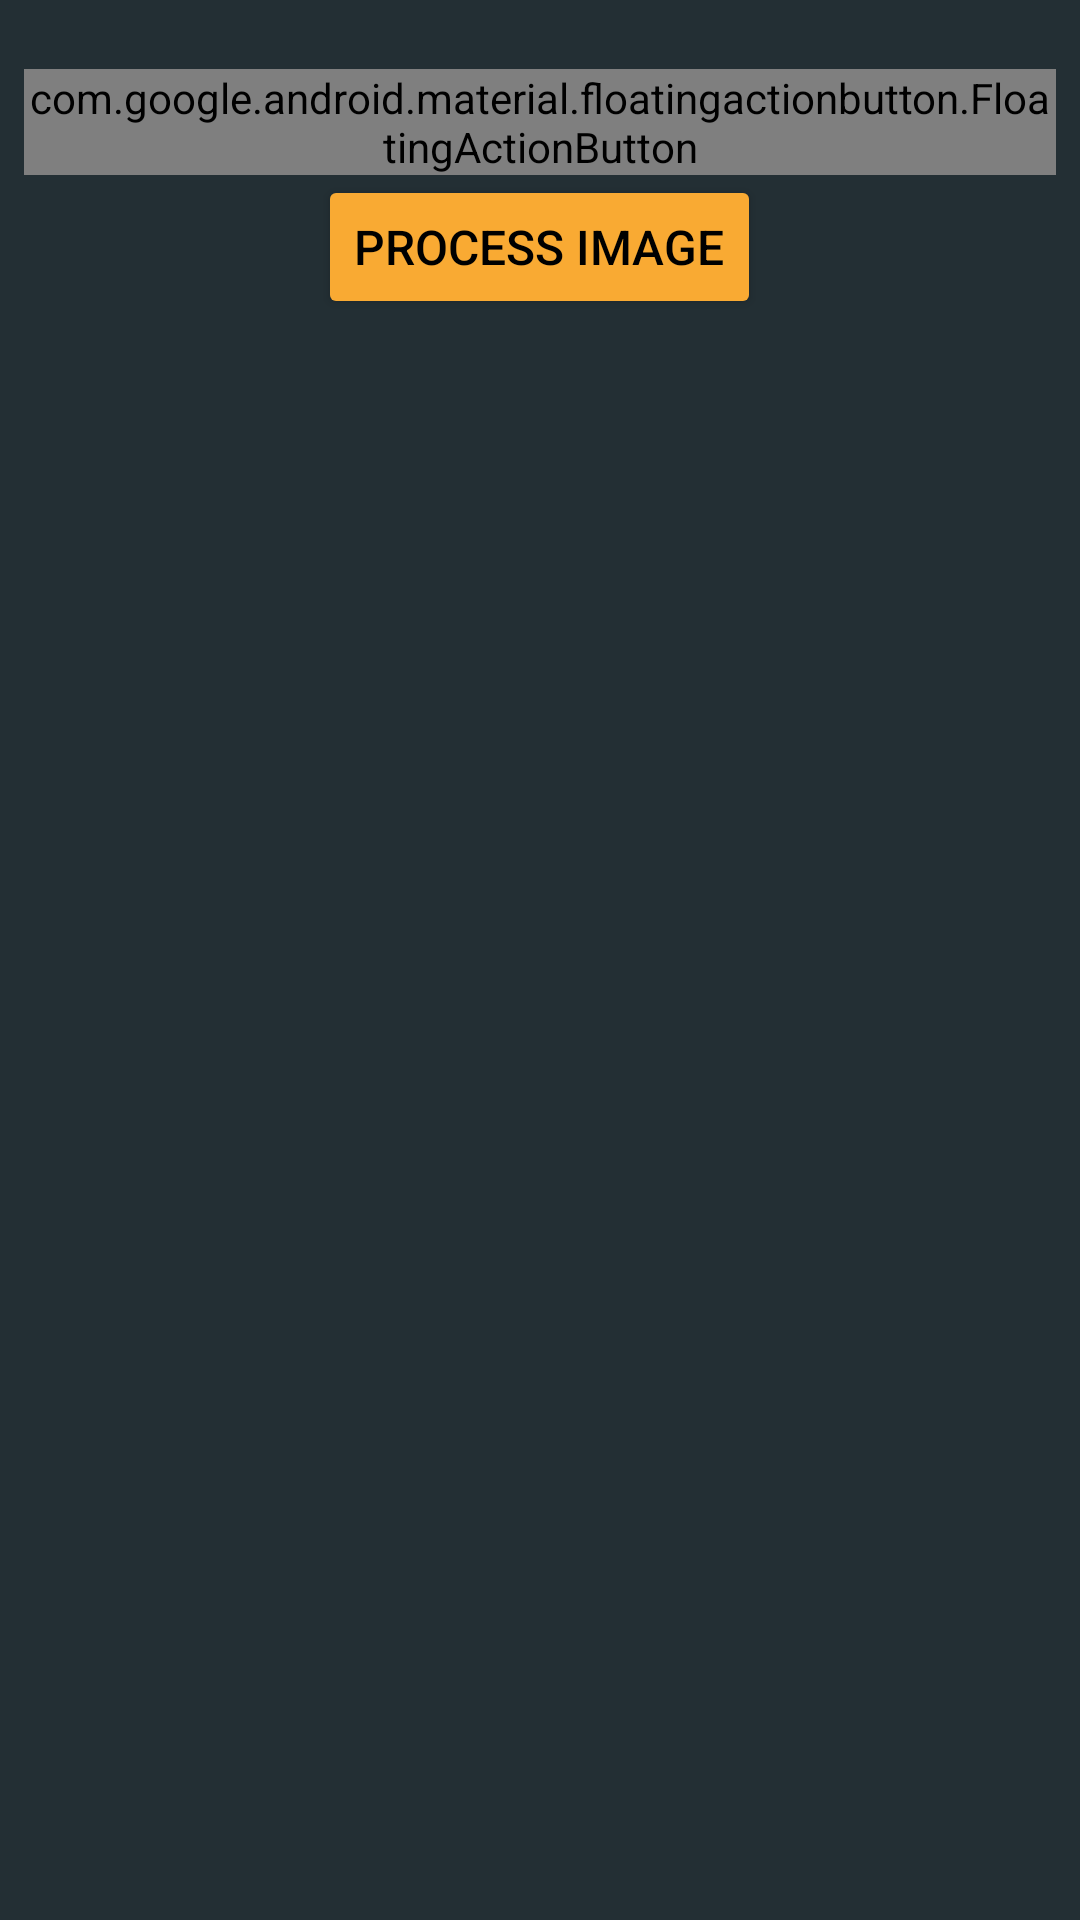

Here is an Android app screen rendered from its layout file. Give the layout XML and the strings, colors and styles it references.
<!-- AndroidManifest.xml: application theme CustomWMAStyle -->
<!-- res/layout/activity_process_image.xml -->
<?xml version="1.0" encoding="utf-8"?>
<ScrollView xmlns:android="http://schemas.android.com/apk/res/android"
    xmlns:app="http://schemas.android.com/apk/res-auto"
    xmlns:tools="http://schemas.android.com/tools"
    android:layout_width="match_parent"
    android:layout_height="match_parent"
    tools:context=".activities.ImageProcessingActivities.ProcessImageActivity"
    android:background="@color/colorPrimaryDarkCUSTOM">

    <LinearLayout
        android:layout_width="match_parent"
        android:layout_height="wrap_content"
        android:layout_marginStart="8dp"
        android:layout_marginTop="8dp"
        android:layout_marginEnd="8dp"
        android:orientation="vertical"
        android:paddingTop="15dp"
        app:layout_constraintBottom_toBottomOf="parent"
        app:layout_constraintEnd_toEndOf="parent"
        app:layout_constraintStart_toStartOf="parent"
        app:layout_constraintTop_toTopOf="parent">

            <com.google.android.material.floatingactionbutton.FloatingActionButton
                android:id="@+id/backToTakeImage"
                style="@style/Widget.MaterialComponents.FloatingActionButton"
                android:layout_width="wrap_content"
                android:layout_height="wrap_content"
                app:srcCompat="@drawable/ic_arrow_back_black_18dp" />

            <Button
                android:id="@+id/button"
                style="@style/Widget.AppCompat.Button"
                android:layout_width="wrap_content"
                android:layout_height="wrap_content"
                android:layout_gravity="center_horizontal"
                android:backgroundTint="@color/colorAccentCUSTOM"
                android:text="Process Image"
                android:textColor="#000000"
                android:textSize="16sp" />

        <TextView
            android:id="@+id/txtContent"
            android:textColor="@color/white"
            android:layout_width="wrap_content"
            android:layout_height="wrap_content"
            android:text="" />

        <View
            android:id="@+id/view5"
            android:layout_width="wrap_content"
            android:layout_height="15dip"
            android:background="@color/colorAccentCUSTOM"
            android:visibility="gone" />

        <ImageView
            android:id="@+id/imgview2"
            android:layout_width="wrap_content"
            android:layout_height="wrap_content" />

        <Button
            android:id="@+id/buttonSubmit"
            android:visibility="gone"
            style="@style/Widget.AppCompat.Button"
            android:layout_width="wrap_content"
            android:layout_height="wrap_content"
            android:layout_gravity="center_horizontal"
            android:backgroundTint="@color/colorAccentCUSTOM"
            android:text="Submit Analysis"
            android:textColor="#000000"
            android:textSize="16sp" />










    </LinearLayout>

</ScrollView>
<!-- resources referenced by this layout -->
<resources>
  <color name="colorAccentCUSTOM">#F9AA33</color>
  <color name="colorPrimaryDarkCUSTOM">#232F34</color>
  <color name="white">#FFFFFF</color>
  <style name="CustomWMAStyle" parent="Theme.AppCompat.Light.DarkActionBar">
          
          <item name="colorPrimary">@color/colorPrimaryCUSTOM</item>
          <item name="colorPrimaryDark">@color/colorPrimaryDarkCUSTOM</item>
          <item name="colorAccent">@color/colorAccentCUSTOM</item>
      </style>
  <color name="colorPrimaryCUSTOM">#344955</color>
</resources>
